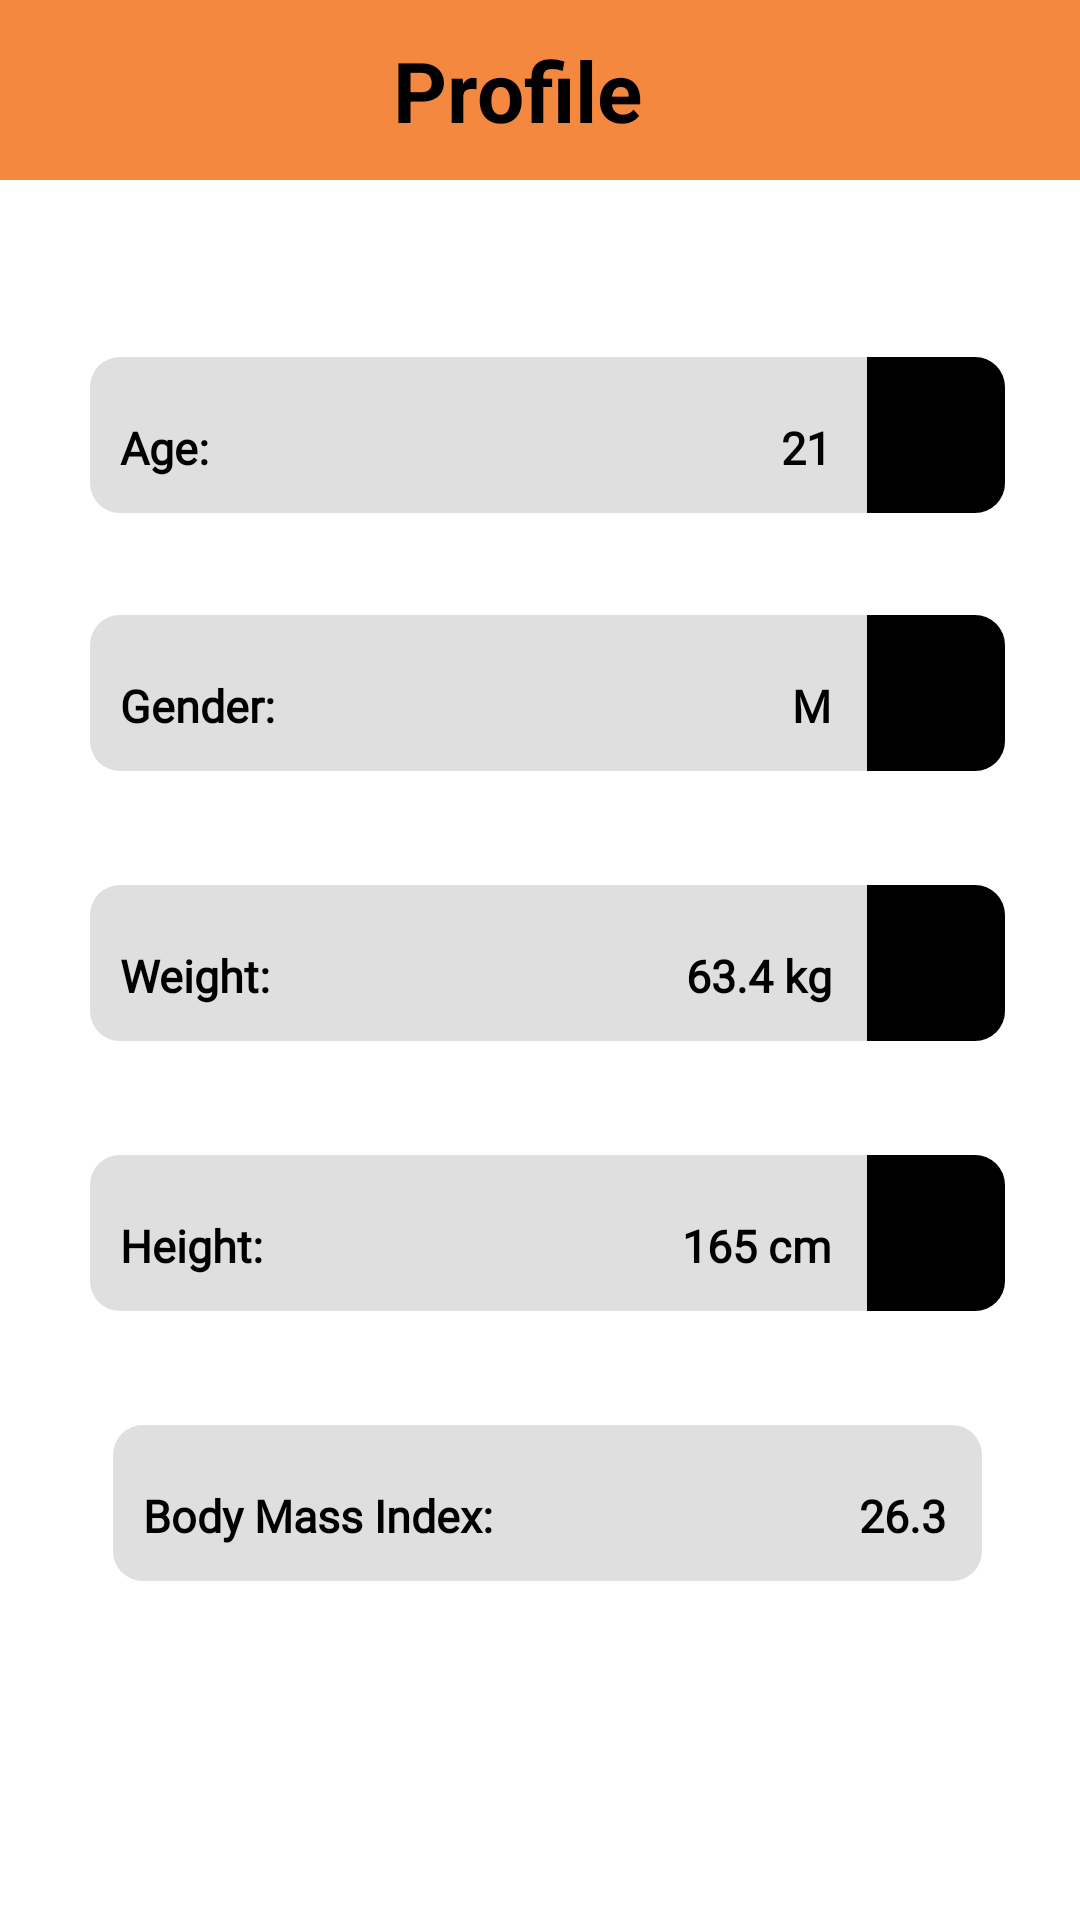

The Android layout XML behind this screen, and the referenced resources:
<!-- AndroidManifest.xml: activity theme splash_screen -->
<!-- res/layout/activity_profile_setting.xml -->
<?xml version="1.0" encoding="utf-8"?>
<LinearLayout xmlns:android="http://schemas.android.com/apk/res/android"
    xmlns:app="http://schemas.android.com/apk/res-auto"
    xmlns:tools="http://schemas.android.com/tools"
    android:id="@+id/main"
    android:layout_width="match_parent"
    android:layout_height="match_parent"
    android:orientation="vertical"
    tools:context=".ProfileSettingActivity">

    <LinearLayout
        android:layout_width="match_parent"
        android:layout_height="60dp"
        android:background="#F5883F"
        android:gravity="center_vertical"
        android:orientation="horizontal">

        <ImageButton
            android:id="@+id/Profile_back_btn"
            android:layout_width="50dp"
            android:layout_height="50dp"
            android:layout_marginStart="5dp"
            android:background="@drawable/back_arrow"
            tools:ignore="TouchTargetSizeCheck,SpeakableTextPresentCheck" />

        <TextView
            android:id="@+id/Profile_heading_textView"
            android:layout_width="match_parent"
            android:layout_height="match_parent"
            android:layout_marginTop="10dp"
            android:layout_marginEnd="70dp"
            android:layout_marginBottom="10dp"
            android:gravity="center_vertical"
            android:text="@string/profile"
            android:textAlignment="center"
            android:textColor="#000000"
            android:textSize="28sp"
            android:textStyle="bold"
            tools:ignore="RtlCompat"/>

    </LinearLayout>


    <LinearLayout
        android:layout_width="match_parent"
        android:layout_height="120dp"
        android:layout_marginLeft="25dp"
        android:layout_marginRight="25dp"
        android:orientation="horizontal"
        android:gravity="center_vertical"
        android:weightSum="10">

        <TextView
            android:id="@+id/Profile_Age_TextView"
            android:layout_width="0dp"
            android:layout_height="52dp"
            android:layout_weight="3"
            android:layout_marginStart="5dp"
            android:layout_marginTop="25dp"
            android:background="@drawable/left_cornered_grey"
            android:fontFamily="@font/inter"
            android:text="@string/age"
            android:textColor="@color/textColorDefault"
            android:inputType="text"
            android:paddingStart="10dp"

            android:textSize="15sp"
            android:textStyle="bold" />

        <TextView
            android:id="@+id/txvProfileUserAge"
            android:layout_width="0dp"
            android:layout_height="52dp"
            android:layout_marginTop="25dp"
            android:layout_weight="5.5"
            android:background="@drawable/all_cornered"
            android:fontFamily="@font/inter"
            android:text="@string/_21"
            android:textColor="@color/textColorDefault"
            android:inputType="text"
            android:paddingEnd="12dp"
            android:textAlignment="viewEnd"
            android:textSize="15sp"
            android:textStyle="bold" />

        <ImageButton
            android:id="@+id/imbChangeAge"
            android:layout_width="0dp"
            android:layout_height="52dp"
            android:layout_weight="1.5"
            android:layout_marginTop="25dp"
            android:src="@drawable/arrow_forward"
            android:background="@drawable/right_cornered_grey"
            android:backgroundTint="@color/swap"
            app:tint="@color/swaparrows"
            android:padding="10dp"/>

    </LinearLayout>


    <LinearLayout
        android:layout_width="match_parent"
        android:layout_height="90dp"
        android:layout_marginLeft="25dp"
        android:layout_marginRight="25dp"
        android:orientation="horizontal"
        android:gravity="center_horizontal"
        android:weightSum="10">

        <TextView
            android:id="@+id/Profile_Gender_TextView"
            android:layout_width="0dp"
            android:layout_height="52dp"
            android:layout_weight="3"
            android:layout_marginStart="5dp"
            android:layout_marginTop="25dp"
            android:background="@drawable/left_cornered_grey"
            android:fontFamily="@font/inter"
            android:text="@string/gender"
            android:textColor="@color/textColorDefault"
            android:inputType="text"
            android:paddingStart="10dp"
            android:textSize="15sp"
            android:textStyle="bold" />

        <TextView
            android:id="@+id/txvProfileUserGender"
            android:layout_width="0dp"
            android:layout_height="52dp"
            android:layout_marginTop="25dp"
            android:layout_weight="5.5"
            android:background="@drawable/all_cornered"
            android:fontFamily="@font/inter"
            android:text=" M"
            android:inputType="text"
            android:textColor="@color/textColorDefault"
            android:paddingEnd="12dp"
            android:textAlignment="viewEnd"
            android:textSize="15sp"
            android:textStyle="bold" />

        <ImageButton
            android:id="@+id/imbChangeGender"
            android:layout_width="0dp"
            android:layout_height="52dp"
            android:layout_weight="1.5"
            android:layout_marginTop="25dp"
            android:src="@drawable/arrow_forward"
            android:background="@drawable/right_cornered_grey"
            android:backgroundTint="@color/swap"
            app:tint="@color/swaparrows"
            android:padding="10dp"/>

    </LinearLayout>

    <LinearLayout
        android:layout_width="match_parent"
        android:layout_height="90dp"
        android:layout_marginLeft="25dp"
        android:layout_marginRight="25dp"
        android:orientation="horizontal"
        android:gravity="center_horizontal"
        android:weightSum="10">

        <TextView
            android:id="@+id/Profile_Weight_TextView"
            android:layout_width="0dp"
            android:layout_height="52dp"
            android:layout_weight="3"
            android:layout_marginStart="5dp"
            android:layout_marginTop="25dp"
            android:background="@drawable/left_cornered_grey"
            android:fontFamily="@font/inter"
            android:textColor="@color/textColorDefault"
            android:text="@string/weight"
            android:inputType="text"
            android:paddingStart="10dp"
            android:textSize="15sp"
            android:textStyle="bold" />

        <TextView
            android:id="@+id/txvProfileUserWeight"
            android:layout_width="0dp"
            android:layout_height="52dp"
            android:layout_marginTop="25dp"
            android:layout_weight="5.5"
            android:background="@drawable/all_cornered"
            android:fontFamily="@font/inter"
            android:textColor="@color/textColorDefault"
            android:text="@string/_63_4_kg"
            android:inputType="text"
            android:paddingEnd="12dp"
            android:textAlignment="viewEnd"
            android:textSize="15sp"
            android:textStyle="bold" />

        <ImageButton
            android:id="@+id/imbChangeWeight"
            android:layout_width="0dp"
            android:layout_height="52dp"
            android:layout_weight="1.5"
            android:layout_marginTop="25dp"
            android:src="@drawable/arrow_forward"
            android:background="@drawable/right_cornered_grey"
            android:backgroundTint="@color/swap"
            app:tint="@color/swaparrows"
            android:padding="10dp"/>

    </LinearLayout>

    <LinearLayout
        android:layout_width="match_parent"
        android:layout_height="90dp"
        android:layout_marginLeft="25dp"
        android:layout_marginRight="25dp"
        android:orientation="horizontal"
        android:gravity="center_horizontal"
        android:weightSum="10">

        <TextView
            android:id="@+id/Profile_Height_TextView"
            android:layout_width="0dp"
            android:layout_height="52dp"
            android:layout_weight="3"
            android:layout_marginStart="5dp"
            android:layout_marginTop="25dp"
            android:background="@drawable/left_cornered_grey"
            android:fontFamily="@font/inter"
            android:textColor="@color/textColorDefault"
            android:text="@string/height"
            android:inputType="text"
            android:paddingStart="10dp"
            android:textSize="15sp"
            android:textStyle="bold" />

        <TextView
            android:id="@+id/txvProfileUserHeight"
            android:layout_width="0dp"
            android:layout_height="52dp"
            android:layout_marginTop="25dp"
            android:layout_weight="5.5"
            android:background="@drawable/all_cornered"
            android:fontFamily="@font/inter"
            android:text="@string/_165_cm"
            android:inputType="text"
            android:paddingEnd="12dp"
            android:textColor="@color/textColorDefault"
            android:textAlignment="viewEnd"
            android:textSize="15sp"
            android:textStyle="bold" />

        <ImageButton
            android:id="@+id/imbChangeHeight"
            android:layout_width="0dp"
            android:layout_height="52dp"
            android:layout_weight="1.5"
            android:layout_marginTop="25dp"
            android:src="@drawable/arrow_forward"
            android:background="@drawable/right_cornered_grey"
            android:backgroundTint="@color/swap"
            app:tint="@color/swaparrows"
            android:padding="10dp"/>

    </LinearLayout>

    <LinearLayout
        android:layout_width="match_parent"
        android:layout_height="90dp"
        android:layout_marginLeft="25dp"
        android:layout_marginRight="25dp"
        android:orientation="horizontal"
        android:gravity="center_horizontal"
        android:weightSum="10">

        <TextView
            android:id="@+id/Profile_Body_Mass_Index_TextView"
            android:layout_width="0dp"
            android:layout_height="52dp"
            android:layout_weight="5"
            android:layout_marginStart="5dp"
            android:layout_marginTop="25dp"
            android:background="@drawable/left_cornered_grey"
            android:fontFamily="@font/inter"
            android:text="@string/body_mass_index"
            android:inputType="text"
            android:paddingStart="10dp"
            android:textColor="@color/textColorDefault"
            android:textSize="15sp"
            android:textStyle="bold" />

        <TextView
            android:id="@+id/txvProfileUserBMI"
            android:layout_width="0dp"
            android:layout_height="52dp"
            android:layout_marginTop="25dp"
            android:layout_weight="4.5"
            android:background="@drawable/right_cornered_grey"
            android:fontFamily="@font/inter"
            android:text="@string/_26_3"
            android:inputType="text"
            android:paddingEnd="12dp"
            android:textAlignment="viewEnd"
            android:textColor="@color/textColorDefault"
            android:textSize="15sp"
            android:textStyle="bold" />


    </LinearLayout>

</LinearLayout>
<!-- resources referenced by this layout -->
<resources>
  <color name="swap">#000000</color>
  <color name="swaparrows">#FFFFFF</color>
  <color name="textColorDefault">#000000</color>
  <!-- drawable all_cornered (drawable) -->
  <?xml version="1.0" encoding="utf-8"?>
  <shape xmlns:android="http://schemas.android.com/apk/res/android">
      <solid android:color="#DFDFDF" />
  
      <corners
          android:bottomRightRadius="0dp"
          android:topRightRadius="0dp"
          android:bottomLeftRadius="0dp"
          android:topLeftRadius="0dp"
          />
  
      <padding android:left="4dp"
          android:top="20dp"
          android:right="4dp"
          android:bottom="4dp" />
  </shape>
  <!-- drawable left_cornered_grey (drawable) -->
  <?xml version="1.0" encoding="utf-8"?>
  <shape xmlns:android="http://schemas.android.com/apk/res/android">
      <solid android:color="#DFDFDF" />
  
      <corners
          android:bottomRightRadius="0dp"
          android:topRightRadius="0dp"
          android:bottomLeftRadius="10dp"
          android:topLeftRadius="10dp"
          />
  
      <padding android:left="4dp"
          android:top="20dp"
          android:right="4dp"
          android:bottom="4dp" />
  </shape>
  <!-- drawable right_cornered_grey (drawable) -->
  <?xml version="1.0" encoding="utf-8"?>
  <shape xmlns:android="http://schemas.android.com/apk/res/android">
      <solid android:color="#DFDFDF" />
  
      <corners
          android:bottomRightRadius="10dp"
          android:topRightRadius="10dp"
          android:bottomLeftRadius="0dp"
          android:topLeftRadius="0dp"
          />
  
      <padding android:left="4dp"
          android:top="20dp"
          android:right="4dp"
          android:bottom="4dp" />
  </shape>
  <string name="_165_cm">165 cm</string>
  <string name="_21">21</string>
  <string name="_26_3">26.3</string>
  <string name="_63_4_kg">63.4 kg</string>
  <string name="age">Age:</string>
  <string name="body_mass_index">Body Mass Index:</string>
  <string name="gender">Gender:</string>
  <string name="height">Height:</string>
  <string name="profile">Profile</string>
  <string name="weight">Weight:</string>
  <style name="splash_screen" parent="Theme.MaterialComponents.Light.NoActionBar">
          <item name="android:windowIsTranslucent">true</item>
      </style>
</resources>
